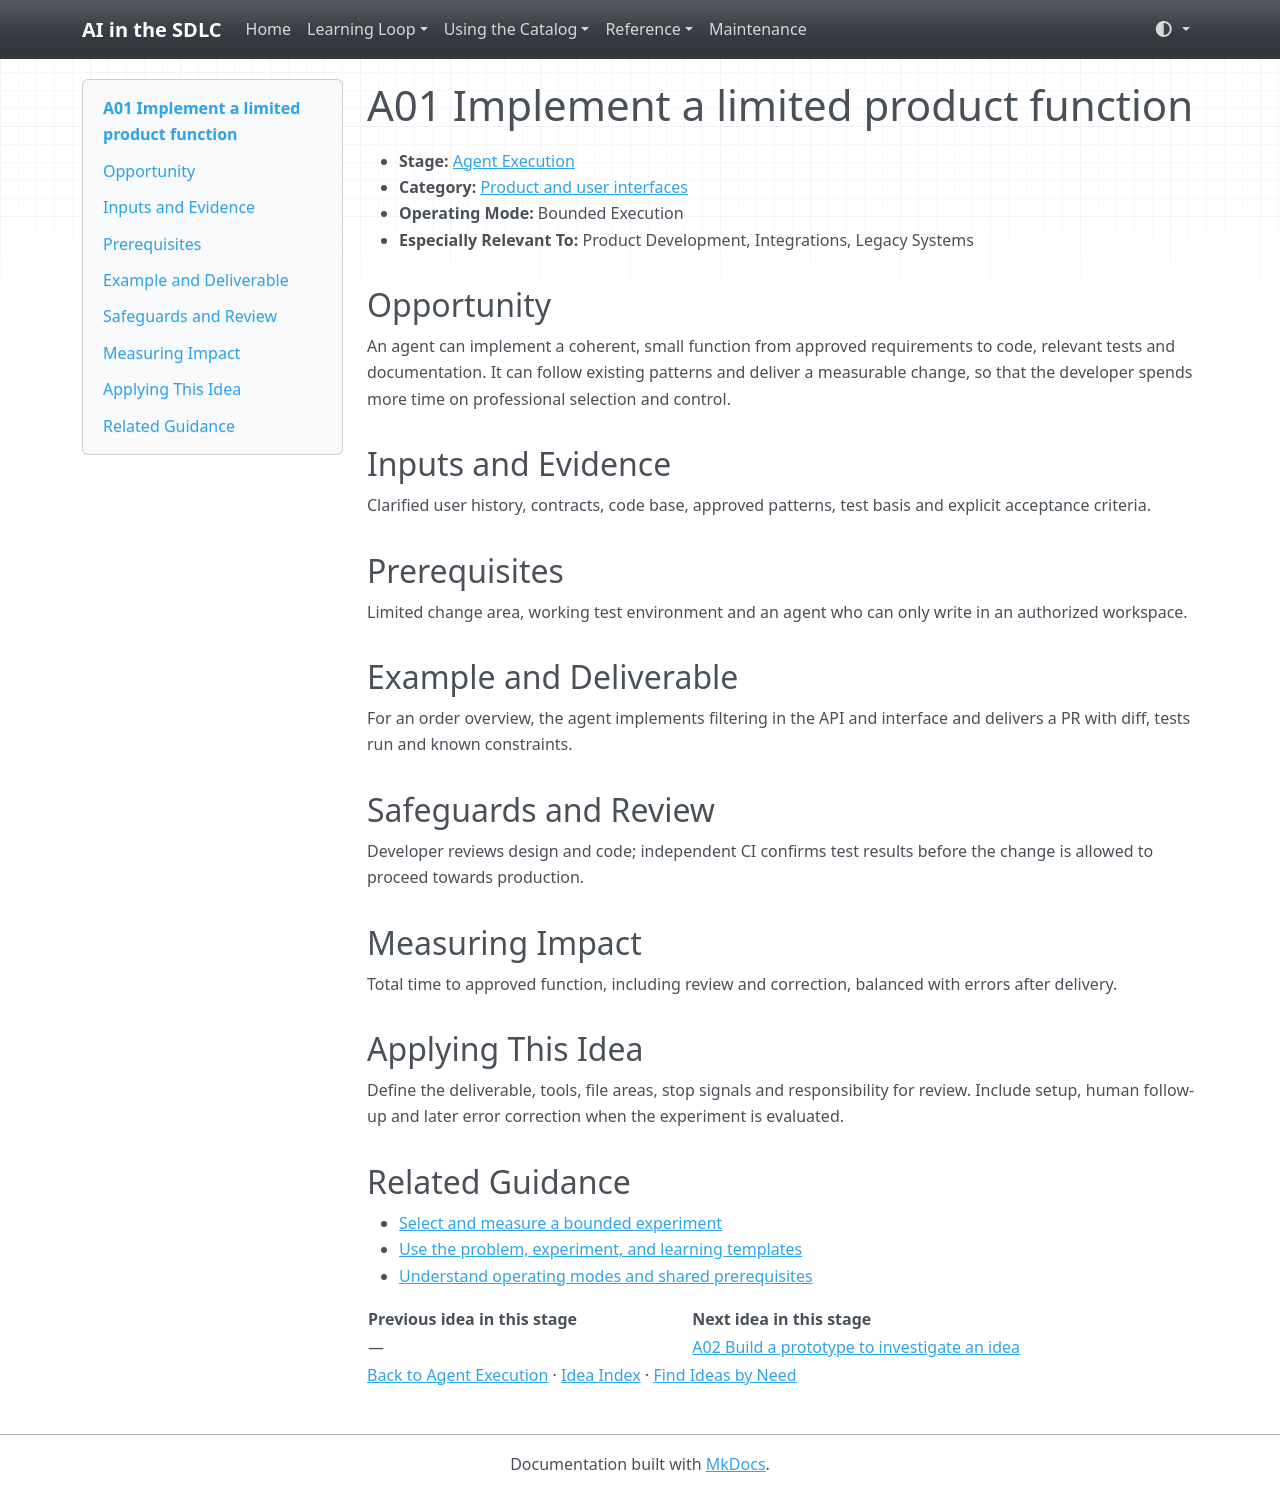

repository: grove/ai-sdlc · page: ideas/A01/index.html · generator: mkdocs

# A01 Implement a limited product function

<a id="a01"></a>

- **Stage:** [Agent Execution](../stages/agent-execution.md)
- **Category:** [Product and user interfaces](../stages/agent-execution.md#a-category-1)
- **Operating Mode:** Bounded Execution
- **Especially Relevant To:** Product Development, Integrations, Legacy Systems

## Opportunity

An agent can implement a coherent, small function from approved requirements to code, relevant tests and documentation. It can follow existing patterns and deliver a measurable change, so that the developer spends more time on professional selection and control.

## Inputs and Evidence

Clarified user history, contracts, code base, approved patterns, test basis and explicit acceptance criteria.

## Prerequisites

Limited change area, working test environment and an agent who can only write in an authorized workspace.

## Example and Deliverable

For an order overview, the agent implements filtering in the API and interface and delivers a PR with diff, tests run and known constraints.

## Safeguards and Review

Developer reviews design and code; independent CI confirms test results before the change is allowed to proceed towards production.

## Measuring Impact

Total time to approved function, including review and correction, balanced with errors after delivery.

## Applying This Idea

Define the deliverable, tools, file areas, stop signals and responsibility for review. Include setup, human follow-up and later error correction when the experiment is evaluated.

## Related Guidance

- [Select and measure a bounded experiment](../guides/impact-measurement.md)
- [Use the problem, experiment, and learning templates](../templates.md)
- [Understand operating modes and shared prerequisites](../guides/how-to-use.md)

| Previous idea in this stage | Next idea in this stage |
| --- | --- |
| — | [A02 Build a prototype to investigate an idea](A02.md) |

[Back to Agent Execution](../stages/agent-execution.md) · [Idea Index](../idea-index.md) · [Find Ideas by Need](../guides/find-by-need.md)
